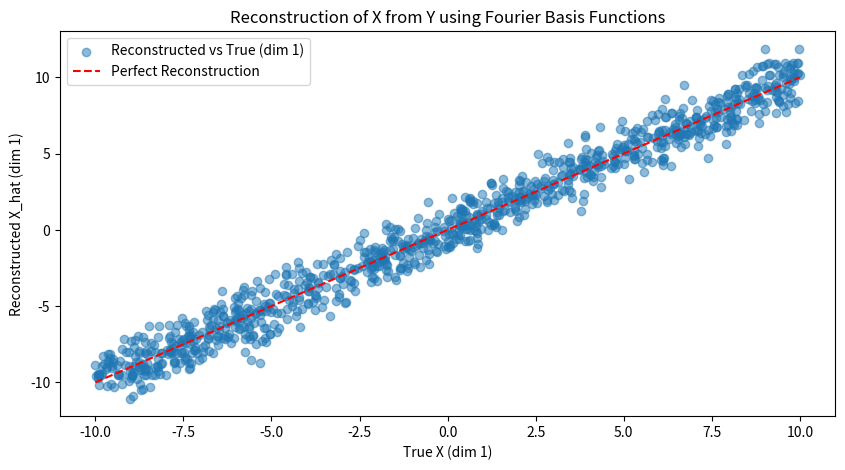

Python code for this plot:
import numpy as np
import matplotlib.pyplot as plt

# Simulation parameters
n_samples = 1000  # Number of observations
dim_X = 10  # X is now 10-dimensional
p = 40  # Number of basis functions per dimension
noise_std = 1.0  # Standard deviation of noise

# Generate true values X (n_samples, dim_X) and noisy observations Y
np.random.seed(42)
X = np.random.uniform(-10, 10, (n_samples, dim_X))  # True values (10D)
epsilon = np.random.normal(0, noise_std, (n_samples, dim_X))  # 10D Noise
Y = X + epsilon  # Observations


# Define Fourier basis functions (cosine and sine)
def fourier_basis(y, p):
    """Generate Fourier basis functions for each dimension of y."""
    features = []
    for j in range(1, p + 1):
        features.append(np.cos(2 * np.pi * j * y / p))
        features.append(np.sin(2 * np.pi * j * y / p))
    return np.array(features)


def cosine_basis(y, p):
    """Generate Cosine basis functions for y."""
    return np.array([np.cos(2 * np.pi * j * y / p) for j in range(1, p + 1)])


# Construct the design matrix Phi so that each scalar measurement (each entry of Y)
# gets its own row. Thus, Phi will have shape (n_samples*dim_X, p).
Phi = np.array(
    [cosine_basis(Y[i, d], p) for i in range(n_samples) for d in range(dim_X)]
)

epsilon_flat = epsilon.flatten()

# Explicit least-squares solution for theta_hat
Phi_T = Phi.T  # Transpose of Phi
print(Phi.shape)
theta_hat = np.linalg.inv(Phi_T @ Phi) @ Phi_T @ epsilon_flat  # Solve for all dims

# Predict epsilon_hat for all scalar measurements
epsilon_hat_flat = Phi @ theta_hat  # Shape (n_samples*dim_X,)
# Reshape epsilon_hat back to (n_samples, dim_X)
epsilon_hat = epsilon_hat_flat.reshape(n_samples, dim_X)

# Reconstruct X_hat from Y
X_hat = Y - epsilon_hat

# Plot true vs reconstructed X for first dimension
plt.figure(figsize=(10, 5))
plt.scatter(X[:, 1], X_hat[:, 1], alpha=0.5, label="Reconstructed vs True (dim 1)")
plt.plot([-10, 10], [-10, 10], "r--", label="Perfect Reconstruction")
plt.xlabel("True X (dim 1)")
plt.ylabel("Reconstructed X_hat (dim 1)")
plt.title("Reconstruction of X from Y using Fourier Basis Functions")
plt.legend()
plt.show()

# # Plot the noise prediction for first dimension
# plt.figure(figsize=(10, 5))
# plt.scatter(
#     epsilon[:, 0], epsilon_hat[:, 0], alpha=0.5, label="Predicted vs True Noise (dim 1)"
# )
# plt.plot([-3, 3], [-3, 3], "r--", label="Perfect Prediction")
# plt.xlabel("True Noise (epsilon) (dim 1)")
# plt.ylabel("Predicted Noise (epsilon_hat) (dim 1)")
# plt.title("Noise Prediction using Fourier Basis Functions (First Dimension)")
# plt.legend()
# plt.show()
